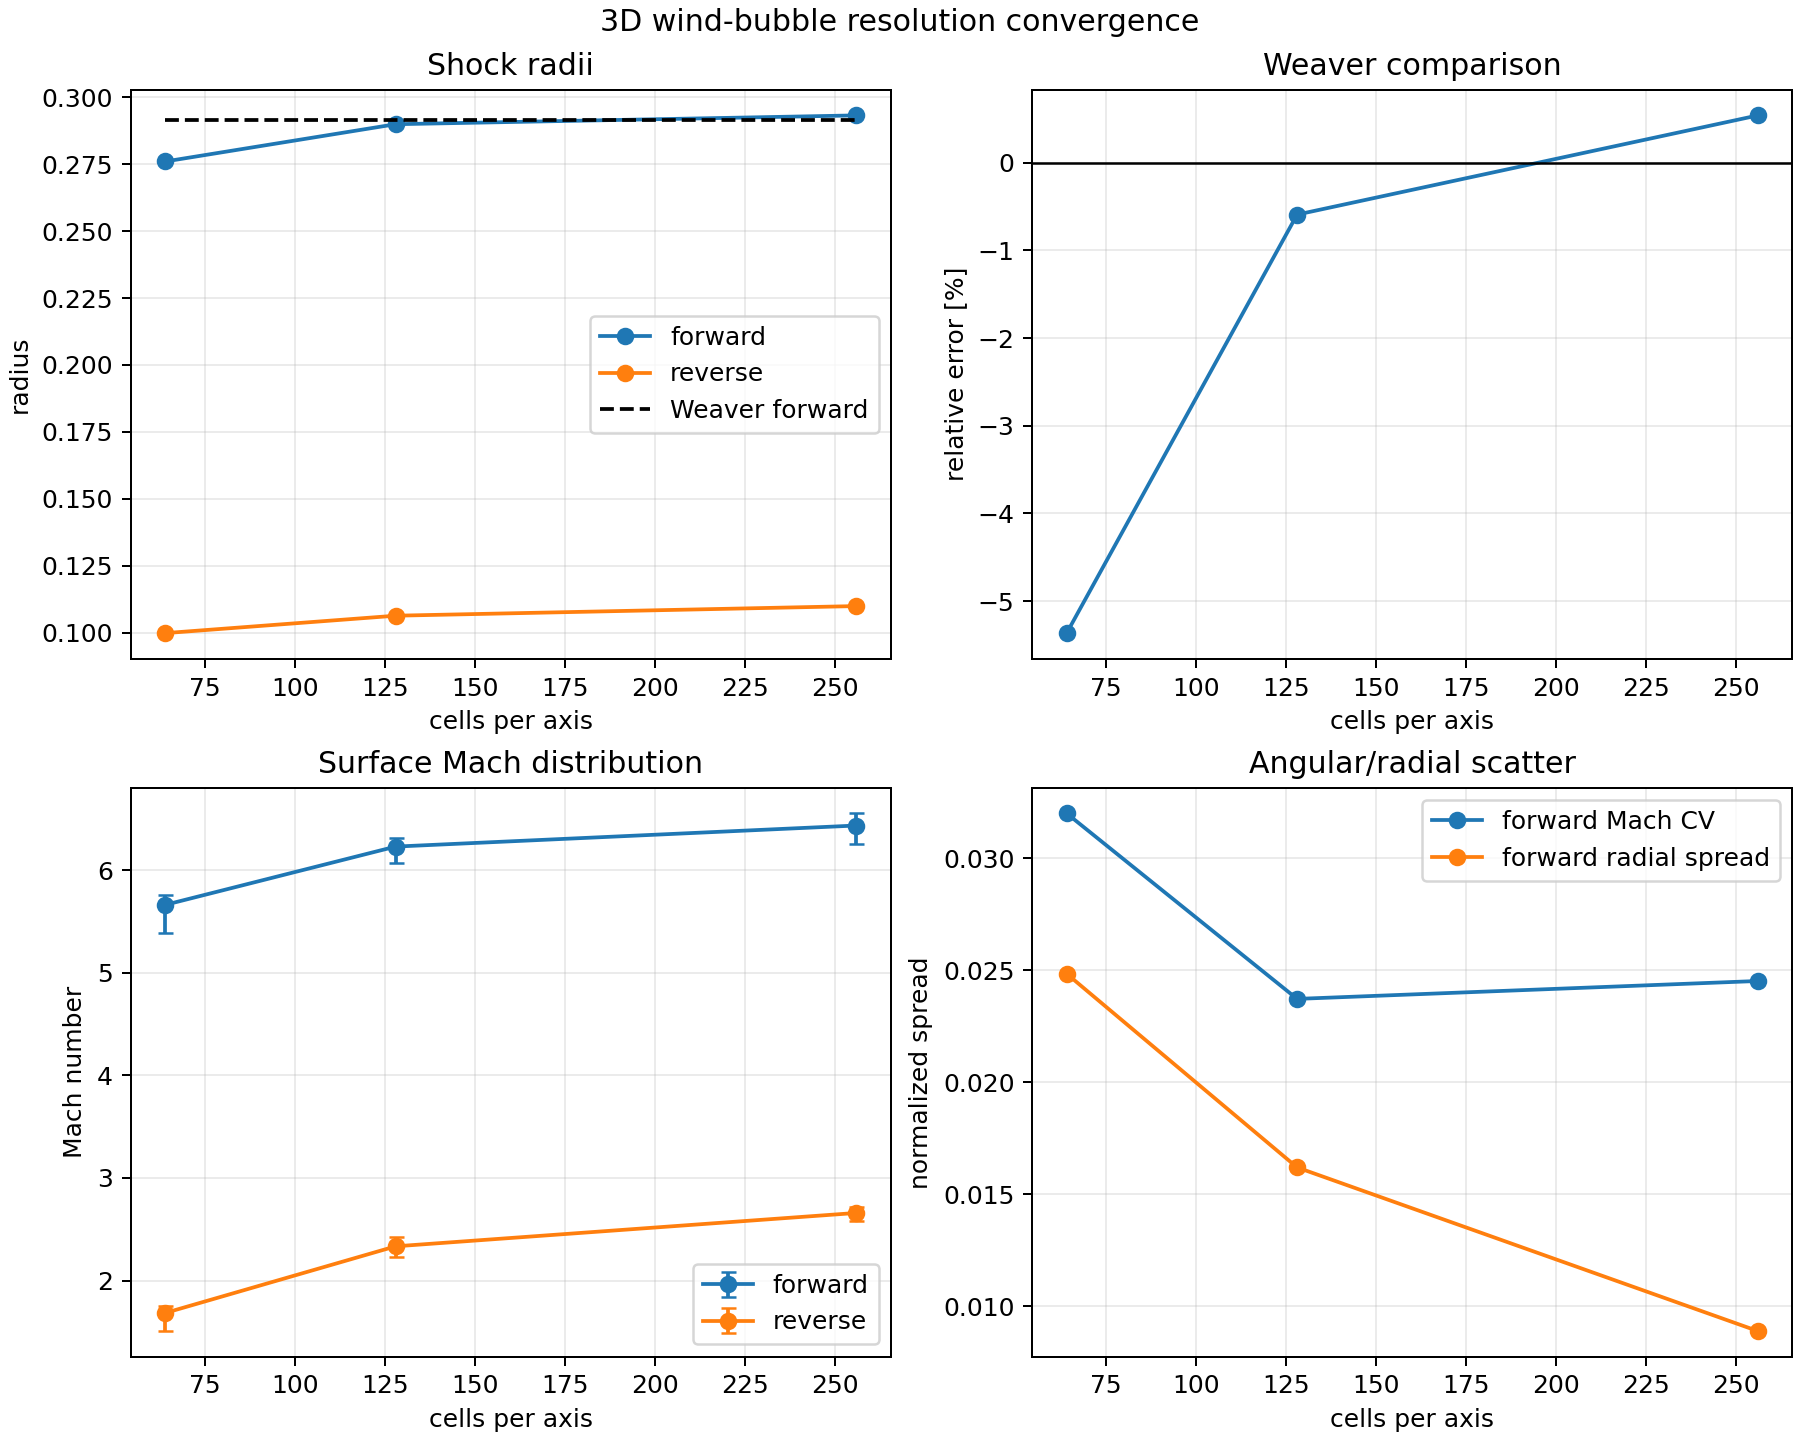

Source data for this figure (header and first rows):
resolution, grid_spacing, num_injection_cells, injection_radius, t_end, retained_snapshot_count, final_state_bytes, surface_cell_count, outside_injection_surface_cell_count, two_bands_detected, separation_radius, reverse_radius_median, reverse_radius_p16, reverse_radius_p84, reverse_normalized_radial_spread, reverse_surface_cell_count, reverse_valid_mach_fraction, reverse_median_radial_alignment, reverse_mach_median, reverse_mach_p16, reverse_mach_p84, reverse_mach_coefficient_of_variation, forward_radius_median, forward_radius_p16
64, 0.01562, 4, 0.0625, 0.2, 0, 5242880, 5128, 5128, True, 0.1871, 0.0998, 0.09582, 0.1039, 0.08101, 608, 1.0, -0.9934, 1.684, 1.506, 1.753, 0.07384, 0.276, 0.2724
128, 0.007812, 8, 0.0625, 0.2, 0, 41943040, 21880, 21880, True, 0.1987, 0.1063, 0.1045, 0.108, 0.03263, 2624, 1.0, -0.9928, 2.333, 2.234, 2.428, 0.04785, 0.2899, 0.288
256, 0.003906, 16, 0.0625, 0.2, 0, 335544320, 89712, 89712, True, 0.2013, 0.1099, 0.1091, 0.1105, 0.01334, 11112, 1.0, -0.9959, 2.659, 2.576, 2.713, 0.035, 0.2932, 0.2922
